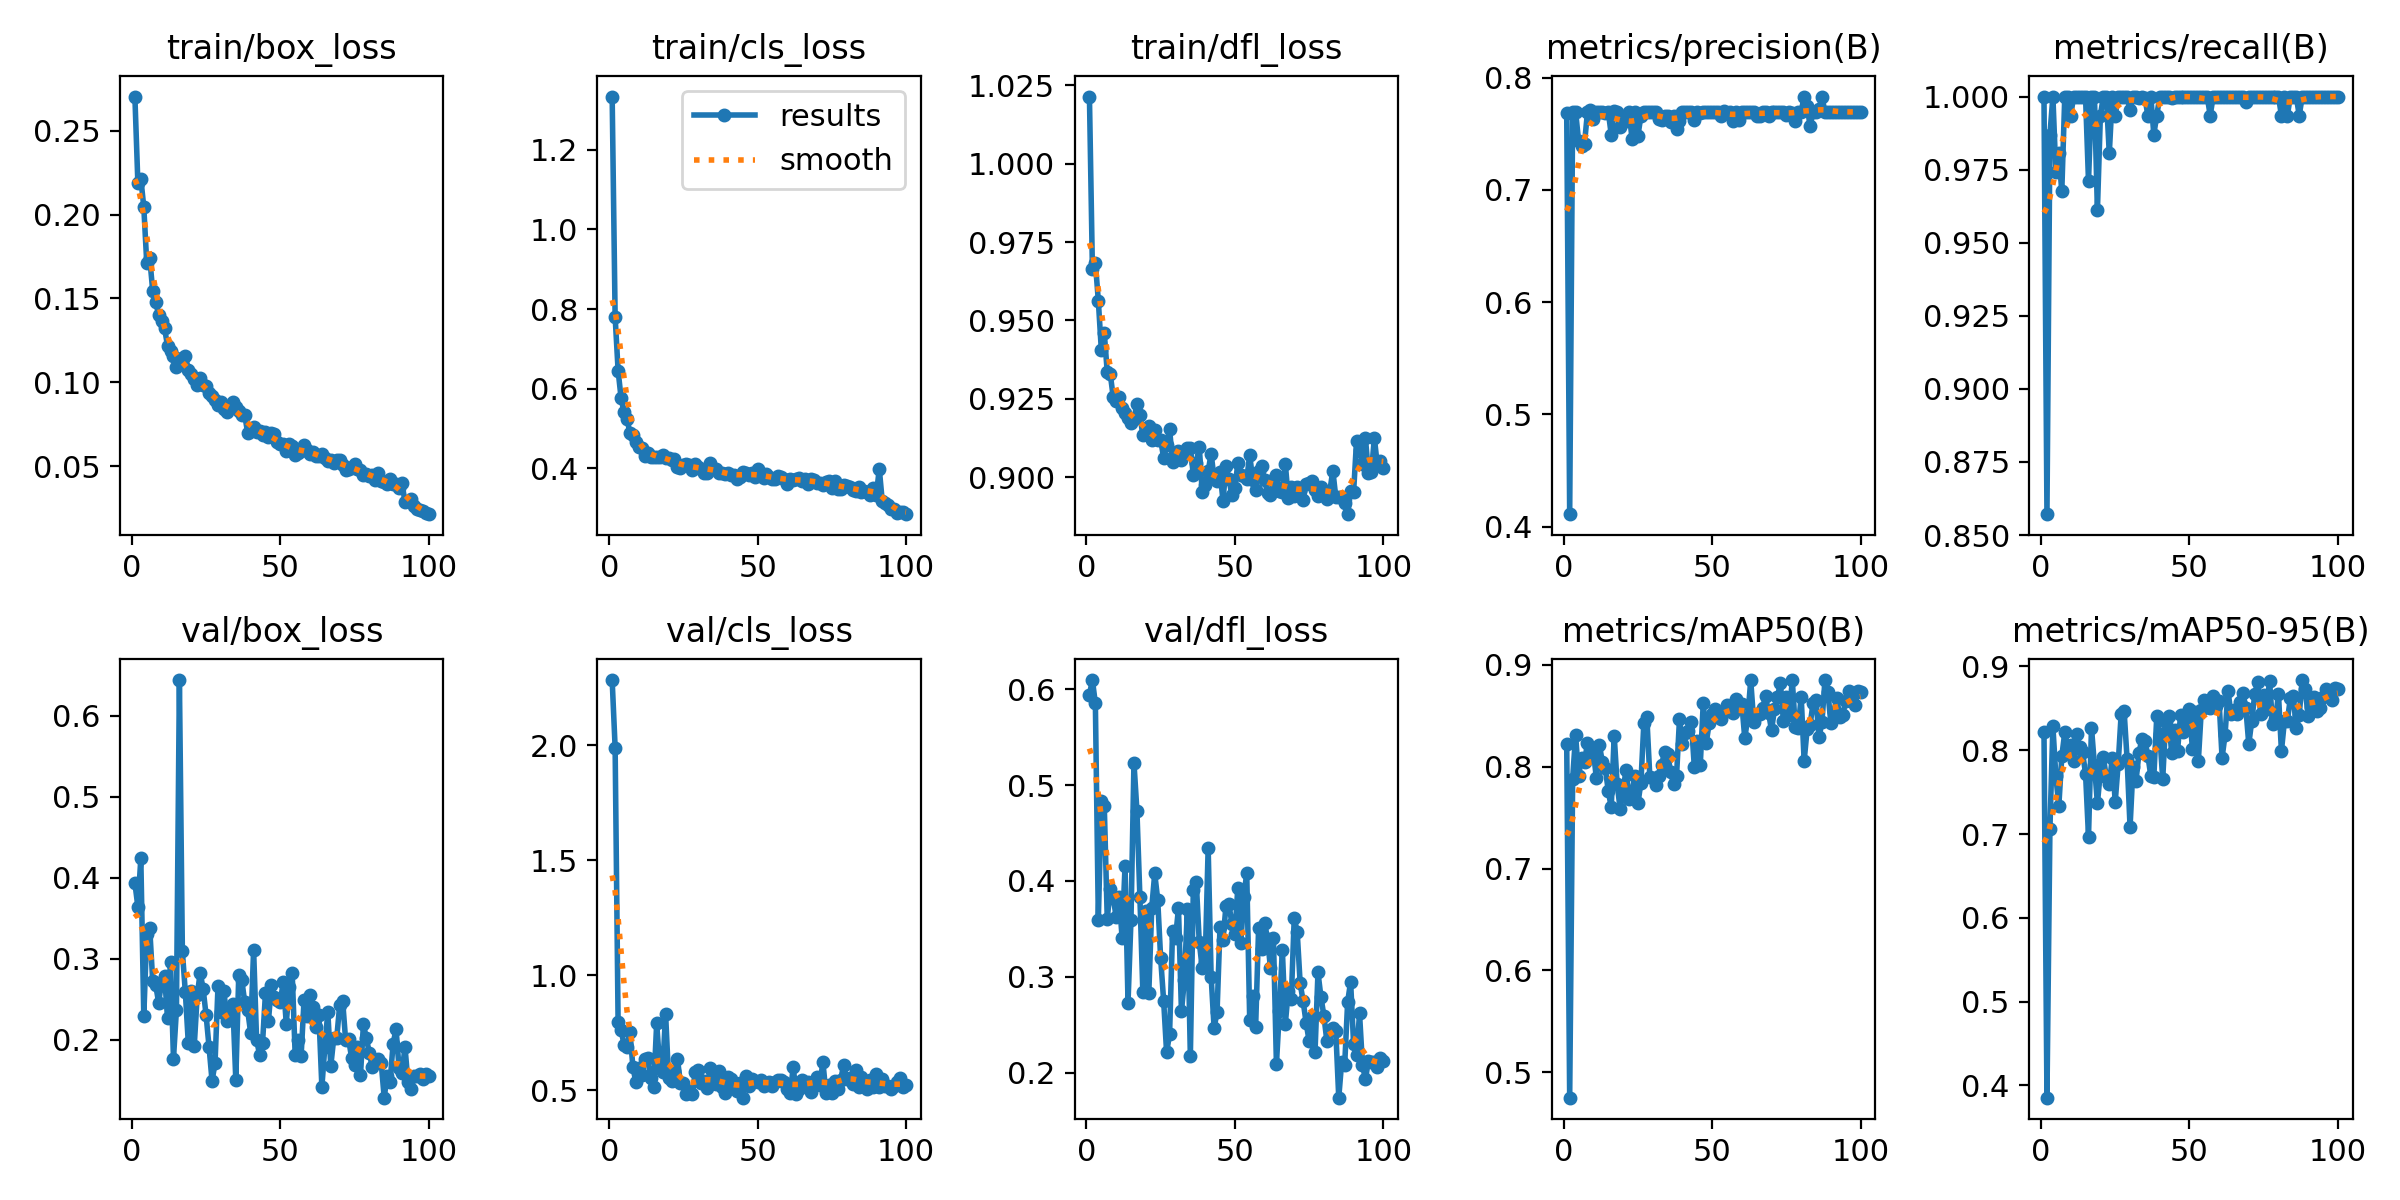

Data behind this chart, as committed beside it:
epoch, train/box_loss, train/cls_loss, train/dfl_loss, metrics/precision(B), metrics/recall(B), metrics/mAP50(B), metrics/mAP50-95(B), val/box_loss, val/cls_loss, val/dfl_loss, lr/pg0, lr/pg1, lr/pg2
1, 0.2705, 1.333, 1.021, 0.7684, 1, 0.8222, 0.8213, 0.3935, 2.285, 0.5941, 0.0005515, 0.0005515, 0.0005515
2, 0.2191, 0.7807, 0.9664, 0.4111, 0.8571, 0.4752, 0.3854, 0.3644, 1.991, 0.6094, 0.001096, 0.001096, 0.001096
3, 0.2215, 0.6455, 0.9684, 0.7694, 0.987, 0.7883, 0.7064, 0.4239, 0.7953, 0.585, 0.00163, 0.00163, 0.00163
4, 0.2046, 0.5769, 0.9563, 0.7696, 1, 0.8311, 0.8287, 0.2293, 0.763, 0.3596, 0.001618, 0.001618, 0.001618
5, 0.1711, 0.5402, 0.9407, 0.7438, 0.974, 0.7908, 0.7687, 0.3311, 0.6977, 0.4835, 0.001601, 0.001601, 0.001601
6, 0.1742, 0.5228, 0.9461, 0.739, 0.9805, 0.8089, 0.7337, 0.3375, 0.6898, 0.4783, 0.001584, 0.001584, 0.001584
7, 0.1547, 0.4896, 0.9335, 0.7414, 0.9675, 0.8047, 0.7928, 0.2729, 0.7519, 0.3607, 0.001568, 0.001568, 0.001568
8, 0.148, 0.4849, 0.9331, 0.7696, 1, 0.8232, 0.8213, 0.2679, 0.5999, 0.3914, 0.001551, 0.001551, 0.001551
9, 0.1401, 0.4655, 0.9257, 0.7715, 1, 0.8093, 0.8046, 0.246, 0.5348, 0.3826, 0.001535, 0.001535, 0.001535
10, 0.1367, 0.4524, 0.9243, 0.7632, 0.9935, 0.8148, 0.8067, 0.2712, 0.597, 0.3626, 0.001519, 0.001519, 0.001519
11, 0.1322, 0.4505, 0.9257, 0.7698, 1, 0.7884, 0.7876, 0.2788, 0.565, 0.3836, 0.001502, 0.001502, 0.001502
12, 0.1217, 0.4309, 0.9221, 0.7693, 1, 0.8216, 0.8194, 0.2264, 0.6354, 0.3409, 0.001486, 0.001486, 0.001486
13, 0.1187, 0.4373, 0.9204, 0.7693, 1, 0.8046, 0.804, 0.296, 0.6421, 0.416, 0.001469, 0.001469, 0.001469
14, 0.1158, 0.4291, 0.9187, 0.7689, 1, 0.7983, 0.7973, 0.1769, 0.5552, 0.2731, 0.001453, 0.001453, 0.001453
15, 0.1091, 0.4295, 0.9174, 0.7697, 1, 0.7763, 0.7722, 0.2369, 0.5136, 0.3598, 0.001436, 0.001436, 0.001436
16, 0.1129, 0.4274, 0.9185, 0.7494, 0.971, 0.7602, 0.6969, 0.644, 0.791, 0.5233, 0.001419, 0.001419, 0.001419
17, 0.1142, 0.4277, 0.9234, 0.7699, 1, 0.8304, 0.827, 0.3092, 0.6092, 0.4731, 0.001403, 0.001403, 0.001403
18, 0.1159, 0.4344, 0.9197, 0.7698, 1, 0.7827, 0.7822, 0.2587, 0.5804, 0.3834, 0.001386, 0.001386, 0.001386
19, 0.1075, 0.4254, 0.9134, 0.7559, 0.961, 0.7585, 0.7365, 0.1957, 0.8338, 0.284, 0.00137, 0.00137, 0.00137
20, 0.105, 0.4258, 0.9138, 0.7611, 0.9935, 0.7769, 0.7745, 0.2606, 0.5533, 0.369, 0.001353, 0.001353, 0.001353
21, 0.1017, 0.4205, 0.9163, 0.7613, 1, 0.797, 0.7917, 0.1925, 0.5387, 0.2828, 0.001337, 0.001337, 0.001337
22, 0.09847, 0.4223, 0.9118, 0.7698, 1, 0.7686, 0.7678, 0.2548, 0.5856, 0.3723, 0.00132, 0.00132, 0.00132
23, 0.1023, 0.4039, 0.915, 0.7459, 0.9805, 0.7752, 0.7593, 0.2829, 0.6347, 0.4078, 0.001304, 0.001304, 0.001304
24, 0.09824, 0.4007, 0.9118, 0.7697, 1, 0.7912, 0.7906, 0.2627, 0.5327, 0.3805, 0.001287, 0.001287, 0.001287
25, 0.09793, 0.4077, 0.9119, 0.7484, 0.9935, 0.7639, 0.7383, 0.2301, 0.5325, 0.3192, 0.001271, 0.001271, 0.001271
26, 0.09374, 0.4109, 0.9062, 0.766, 1, 0.7844, 0.7839, 0.1907, 0.485, 0.2752, 0.001254, 0.001254, 0.001254
27, 0.09208, 0.4087, 0.9102, 0.7698, 1, 0.8432, 0.8431, 0.1493, 0.4955, 0.2212, 0.001238, 0.001238, 0.001238
28, 0.08968, 0.395, 0.9154, 0.7698, 1, 0.8484, 0.8466, 0.1709, 0.4817, 0.2404, 0.001221, 0.001221, 0.001221
29, 0.08672, 0.4097, 0.9049, 0.7691, 1, 0.7902, 0.7895, 0.266, 0.5813, 0.3474, 0.001205, 0.001205, 0.001205
30, 0.08803, 0.4043, 0.9072, 0.7692, 0.9955, 0.7887, 0.7084, 0.2349, 0.5867, 0.3405, 0.001188, 0.001188, 0.001188
31, 0.08419, 0.3992, 0.9085, 0.7698, 1, 0.7822, 0.78, 0.2603, 0.5325, 0.3714, 0.001172, 0.001172, 0.001172
32, 0.08225, 0.3888, 0.9056, 0.7631, 1, 0.7904, 0.7633, 0.2238, 0.5398, 0.264, 0.001155, 0.001155, 0.001155
33, 0.08447, 0.3894, 0.9077, 0.7623, 0.9994, 0.802, 0.7968, 0.2338, 0.5114, 0.2969, 0.001139, 0.001139, 0.001139
34, 0.08839, 0.4145, 0.9094, 0.7661, 1, 0.8149, 0.8135, 0.2444, 0.598, 0.3704, 0.001122, 0.001122, 0.001122
35, 0.08528, 0.3993, 0.9095, 0.7661, 0.9996, 0.8126, 0.8115, 0.1507, 0.5471, 0.2173, 0.001106, 0.001106, 0.001106
36, 0.08298, 0.3977, 0.9008, 0.7607, 0.9935, 0.7952, 0.7935, 0.2804, 0.5259, 0.3908, 0.001089, 0.001089, 0.001089
37, 0.08047, 0.3883, 0.9046, 0.7655, 1, 0.7832, 0.7693, 0.2742, 0.585, 0.3986, 0.001073, 0.001073, 0.001073
38, 0.08059, 0.389, 0.9098, 0.7546, 0.987, 0.791, 0.7676, 0.2467, 0.5128, 0.3365, 0.001056, 0.001056, 0.001056
39, 0.06975, 0.387, 0.8952, 0.761, 0.9935, 0.8467, 0.8406, 0.2363, 0.49, 0.3088, 0.00104, 0.00104, 0.00104
40, 0.07097, 0.3885, 0.8975, 0.7691, 1, 0.8224, 0.8194, 0.2088, 0.5593, 0.3158, 0.001023, 0.001023, 0.001023
41, 0.07308, 0.3838, 0.9019, 0.7696, 1, 0.8333, 0.7655, 0.3114, 0.5488, 0.4345, 0.001007, 0.001007, 0.001007
42, 0.07037, 0.3828, 0.9075, 0.7695, 1, 0.8351, 0.8341, 0.2003, 0.5155, 0.3004, 0.0009904, 0.0009904, 0.0009904
43, 0.07102, 0.3742, 0.8997, 0.7693, 1, 0.8434, 0.8409, 0.1818, 0.4947, 0.2466, 0.0009739, 0.0009739, 0.0009739
44, 0.06831, 0.3775, 0.8989, 0.7623, 0.9995, 0.7996, 0.7967, 0.1957, 0.5317, 0.2636, 0.0009574, 0.0009574, 0.0009574
45, 0.07007, 0.3915, 0.9016, 0.7698, 1, 0.8252, 0.8243, 0.2578, 0.4677, 0.3525, 0.0009409, 0.0009409, 0.0009409
46, 0.06714, 0.388, 0.8925, 0.7688, 1, 0.8018, 0.7991, 0.2233, 0.5635, 0.3382, 0.0009243, 0.0009243, 0.0009243
47, 0.06954, 0.383, 0.9035, 0.7698, 1, 0.8623, 0.8417, 0.2679, 0.5173, 0.374, 0.0009078, 0.0009078, 0.0009078
48, 0.06892, 0.3882, 0.8995, 0.7698, 1, 0.8233, 0.8216, 0.2531, 0.5503, 0.3756, 0.0008913, 0.0008913, 0.0008913
49, 0.06407, 0.3787, 0.8942, 0.7699, 1, 0.8425, 0.8306, 0.2488, 0.5416, 0.3555, 0.0008748, 0.0008748, 0.0008748
50, 0.0633, 0.3971, 0.8964, 0.7697, 1, 0.8517, 0.8495, 0.2472, 0.5371, 0.3447, 0.0008583, 0.0008583, 0.0008583
51, 0.06293, 0.3798, 0.9045, 0.7697, 1, 0.857, 0.8017, 0.2717, 0.5451, 0.3931, 0.0008418, 0.0008418, 0.0008418
52, 0.05928, 0.3746, 0.9009, 0.7697, 1, 0.8486, 0.8457, 0.2201, 0.5199, 0.3348, 0.0008253, 0.0008253, 0.0008253
53, 0.06308, 0.3864, 0.9005, 0.7656, 1, 0.8463, 0.7868, 0.2655, 0.5283, 0.3837, 0.0008088, 0.0008088, 0.0008088
54, 0.06206, 0.3774, 0.8994, 0.77, 0.9998, 0.8537, 0.8479, 0.2822, 0.5378, 0.408, 0.0007923, 0.0007923, 0.0007923
55, 0.05663, 0.3738, 0.9072, 0.7683, 1, 0.8604, 0.8602, 0.1818, 0.5174, 0.2546, 0.0007758, 0.0007758, 0.0007758
56, 0.05752, 0.3728, 0.899, 0.7696, 1, 0.8545, 0.8521, 0.2003, 0.5373, 0.2801, 0.0007593, 0.0007593, 0.0007593
57, 0.05915, 0.3815, 0.8959, 0.761, 0.9935, 0.8523, 0.8502, 0.1797, 0.5464, 0.248, 0.0007428, 0.0007428, 0.0007428
58, 0.06257, 0.3789, 0.902, 0.7698, 1, 0.8666, 0.8651, 0.2494, 0.5447, 0.3514, 0.0007263, 0.0007263, 0.0007263
59, 0.05981, 0.3722, 0.9035, 0.7623, 1, 0.8593, 0.8532, 0.23, 0.534, 0.3289, 0.0007098, 0.0007098, 0.0007098
60, 0.05727, 0.3596, 0.8991, 0.7697, 1, 0.8616, 0.8585, 0.2557, 0.5037, 0.3566, 0.0006933, 0.0006933, 0.0006933
... 40 more rows
